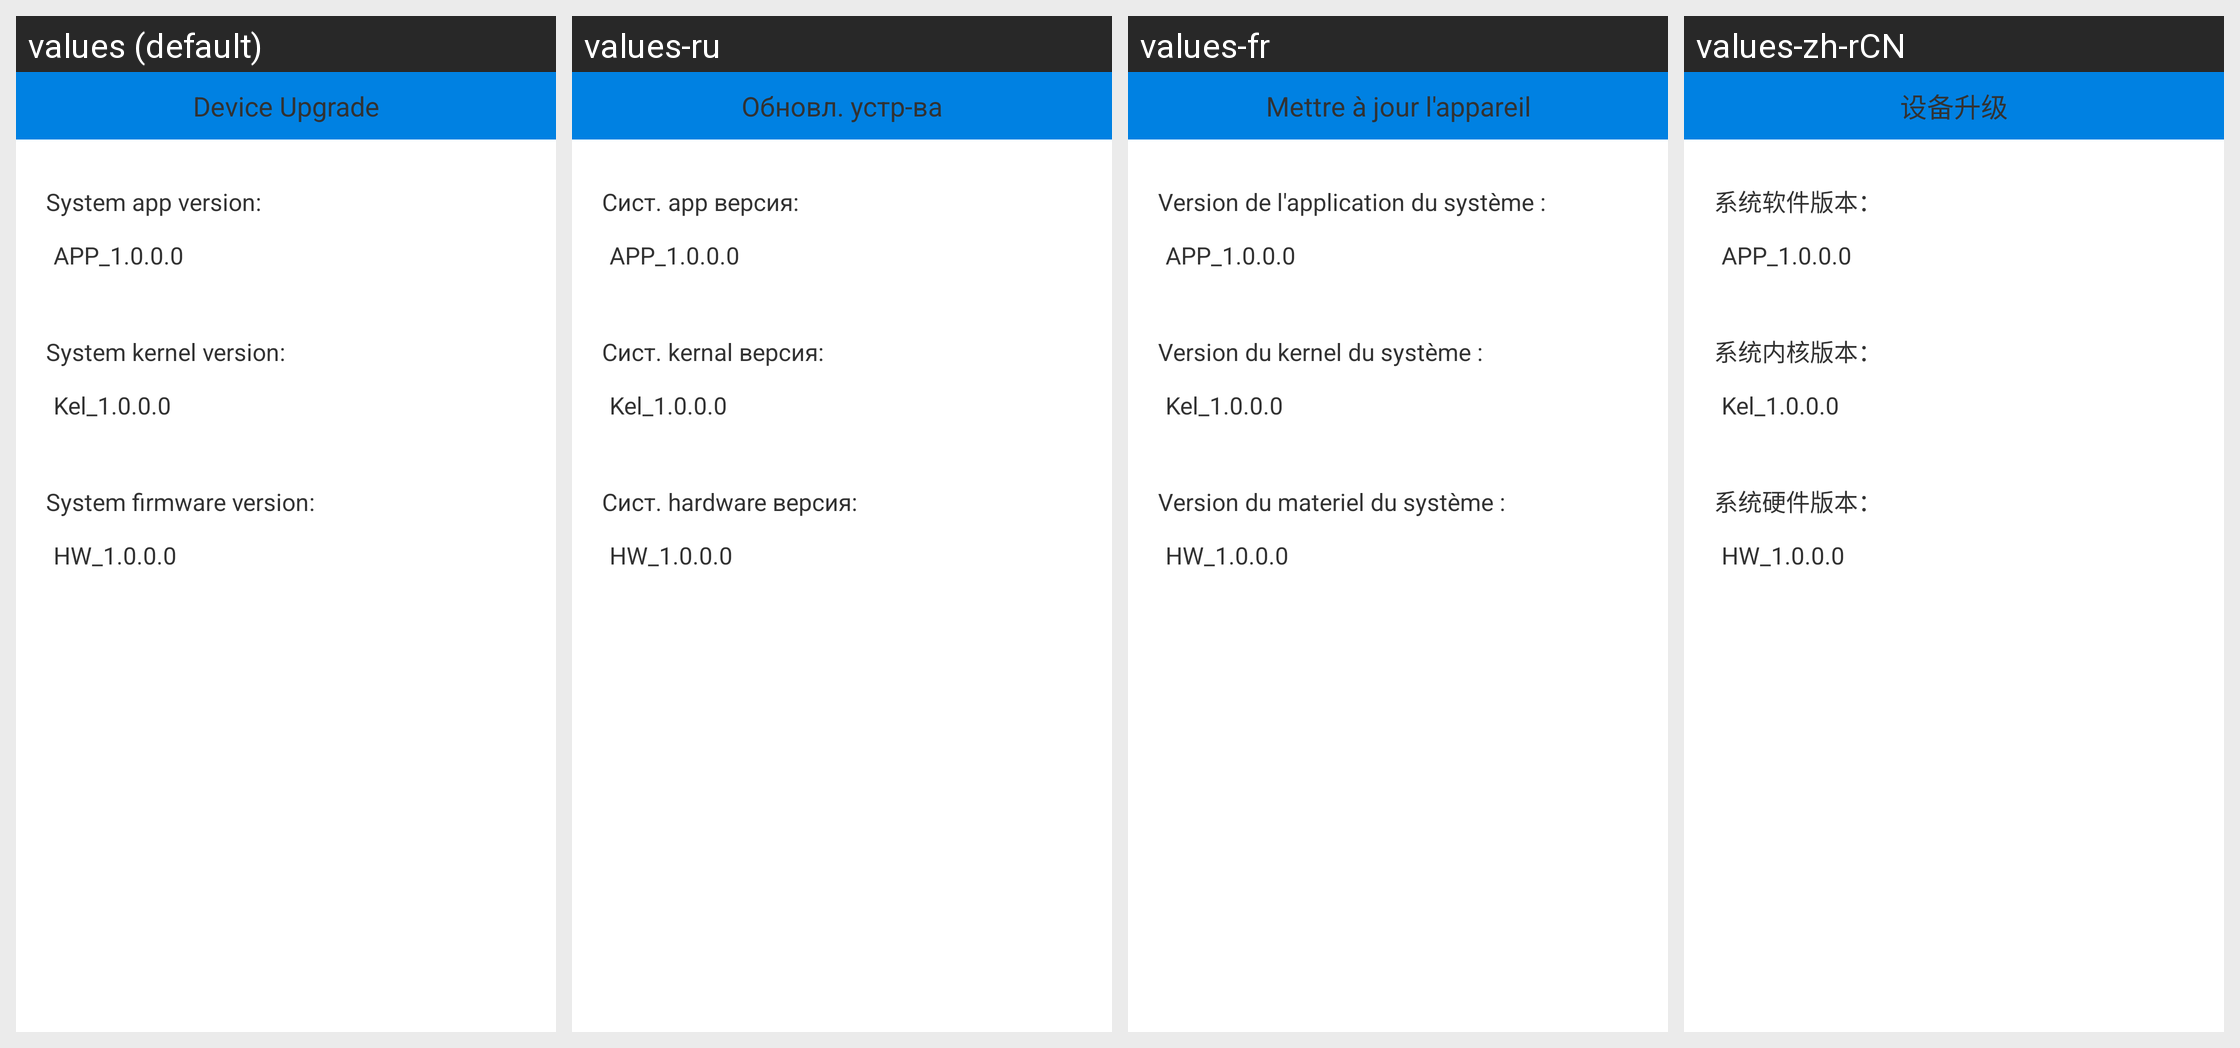

The Android screen above is rendered under several locales of the same app. Produce the string resources it draws, with the default and per-locale values.
Android screen res/layout/activity_nvplayer_version_info.xml rendered under 4 locales, left to right: values (default), values-ru, values-fr, values-zh-rCN. Device: Nexus 5 (rendered at 1080×1920; each locale shown at half size, 540×960, under a caption strip naming it); theme AppTheme.
Other locales in the repository, not shown: values-zh-rTW.
Strings drawn on this screen, with the default value and each locale's value (text and hints the layout hard-codes, and strings that could not be matched under every locale, appear in the picture but are not listed):

strDeviceVerInfo
  values: Device Upgrade
  values-ru: Обновл. устр-ва
  values-fr: Mettre à jour l'appareil
  values-zh-rCN: 设备升级

strAppVersion
  values: System app version:
  values-ru: Сист. app версия:
  values-fr: Version de l'application du système :
  values-zh-rCN: 系统软件版本：

strKernalVersion
  values: System kernel version:
  values-ru: Сист. kernal версия:
  values-fr: Version du kernel du système :
  values-zh-rCN: 系统内核版本：

strHardwareVersion
  values: System firmware version:
  values-ru: Сист. hardware версия:
  values-fr: Version du materiel du système :
  values-zh-rCN: 系统硬件版本：
